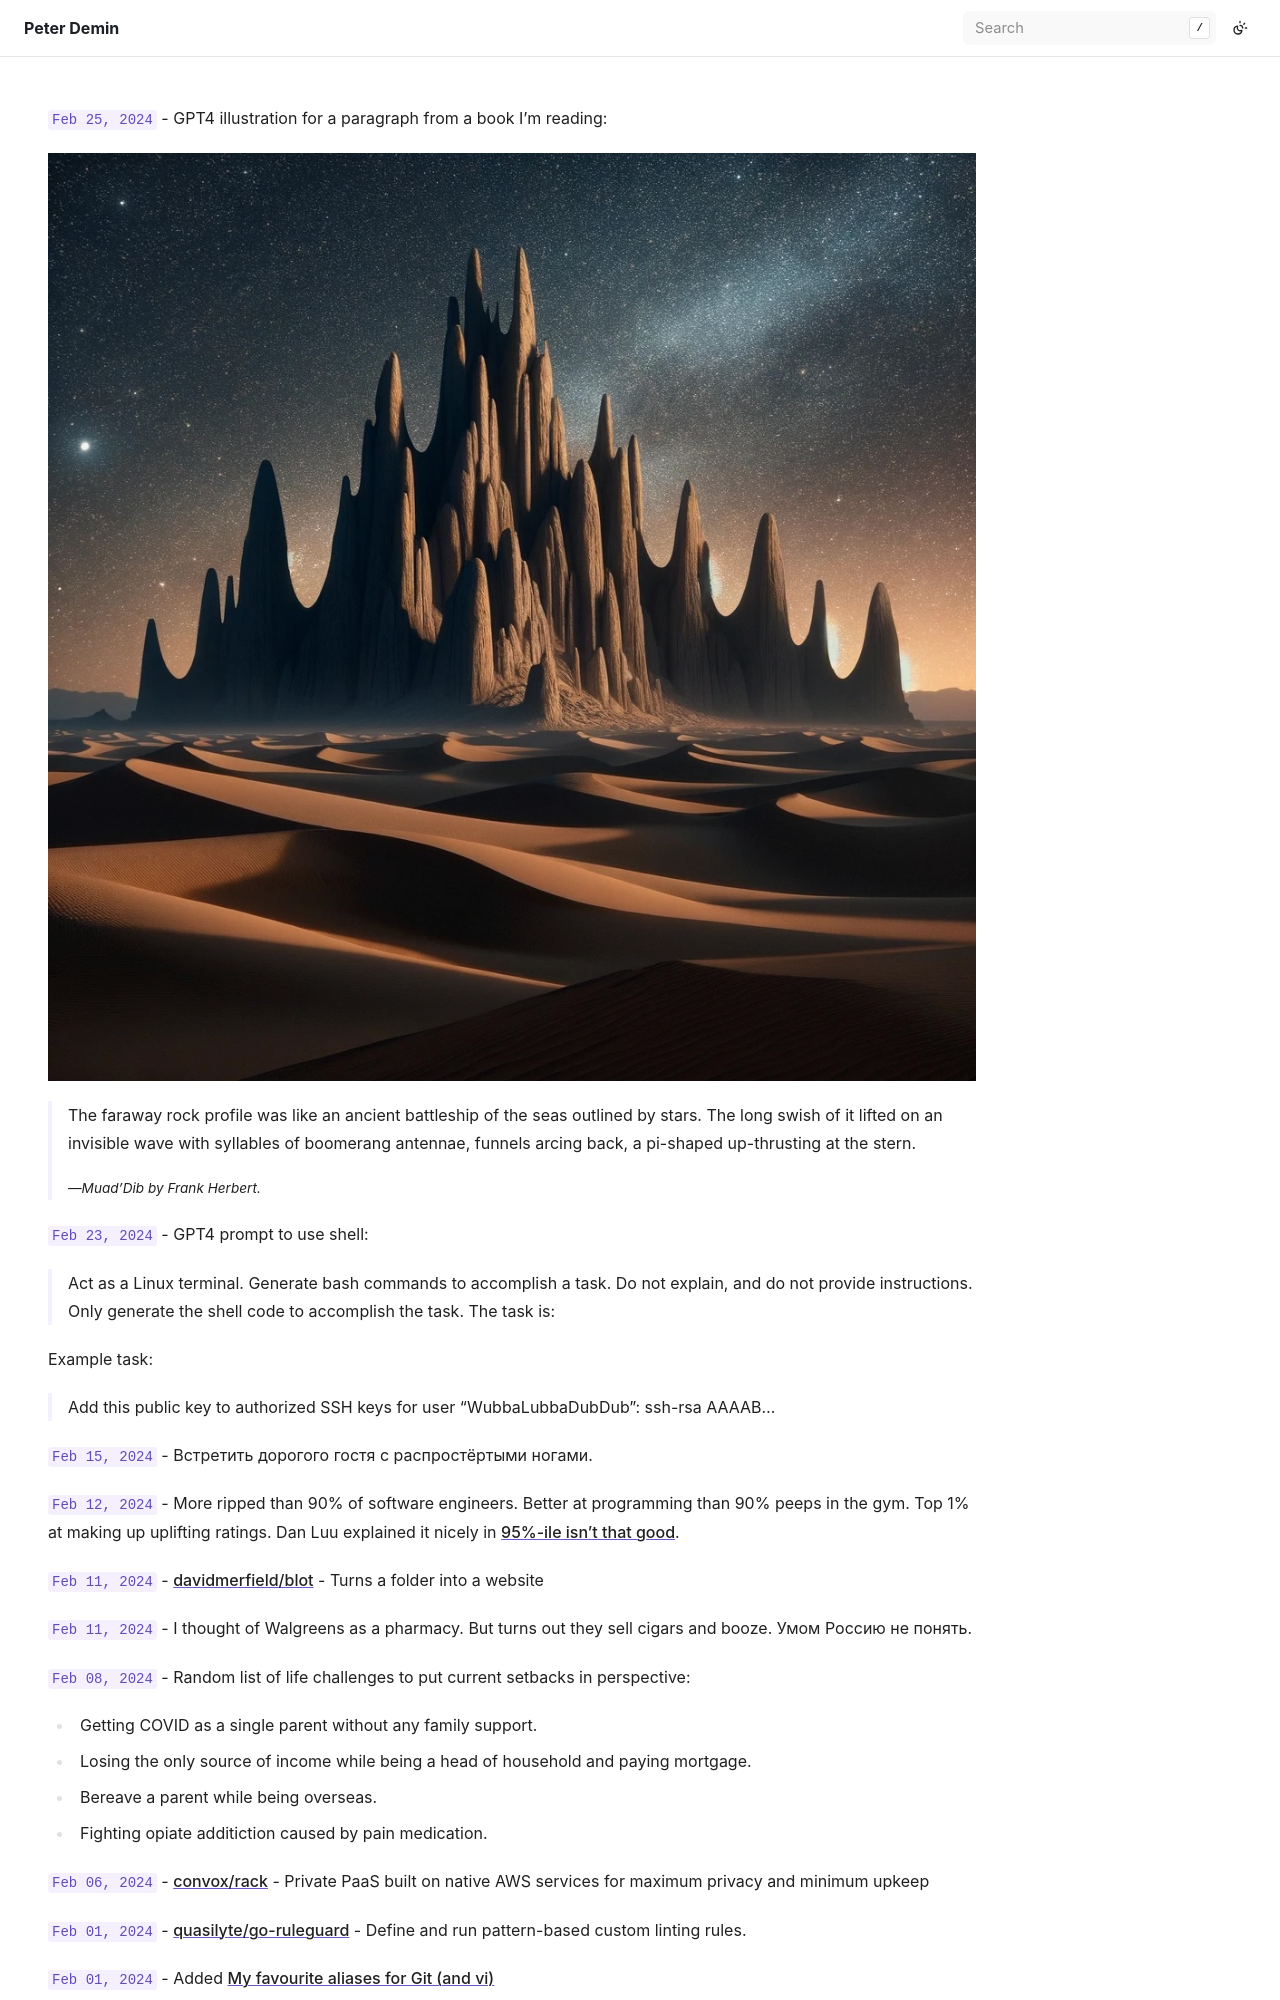

repository: peterdemin/peterdemin.github.io · page: 16_life/2024-02.html · generator: sphinx

`Feb 25, 2024` - GPT4 illustration for a paragraph from a book I'm reading:

![Rock profile](/16_life/images/muaddib.jpg)

{attribution="Muad'Dib by Frank Herbert."}
> The faraway rock profile was like an ancient battleship of the seas outlined by stars. The long swish of it lifted on an invisible wave with syllables of boomerang antennae, funnels arcing back, a pi-shaped up-thrusting at the stern.

`Feb 23, 2024` - GPT4 prompt to use shell:

> Act as a Linux terminal. Generate bash commands to accomplish a task.
> Do not explain, and do not provide instructions. Only generate the shell code to accomplish the task.
> The task is:

Example task:

> Add this public key to authorized SSH keys for user "WubbaLubbaDubDub":
> ssh-rsa AAAAB...

`Feb 15, 2024` - Встретить дорогого гостя с распростёртыми ногами.

`Feb 12, 2024` - More ripped than 90% of software engineers. Better at programming than 90% peeps in the gym. Top 1% at making up uplifting ratings. Dan Luu explained it nicely in [95%-ile isn't that good](https://danluu.com/p95-skill/).

`Feb 11, 2024` - [davidmerfield/blot](https://github.com/davidmerfield/blot) - Turns a folder into a website

`Feb 11, 2024` - I thought of Walgreens as a pharmacy. But turns out they sell cigars and booze. Умом Россию не понять.

`Feb 08, 2024` - Random list of life challenges to put current setbacks in perspective:

- Getting COVID as a single parent without any family support.
- Losing the only source of income while being a head of household and paying mortgage.
- Bereave a parent while being overseas.
- Fighting opiate additiction caused by pain medication.

`Feb 06, 2024` - [convox/rack](https://github.com/convox/rack) - Private PaaS built on native AWS services for maximum privacy and minimum upkeep
